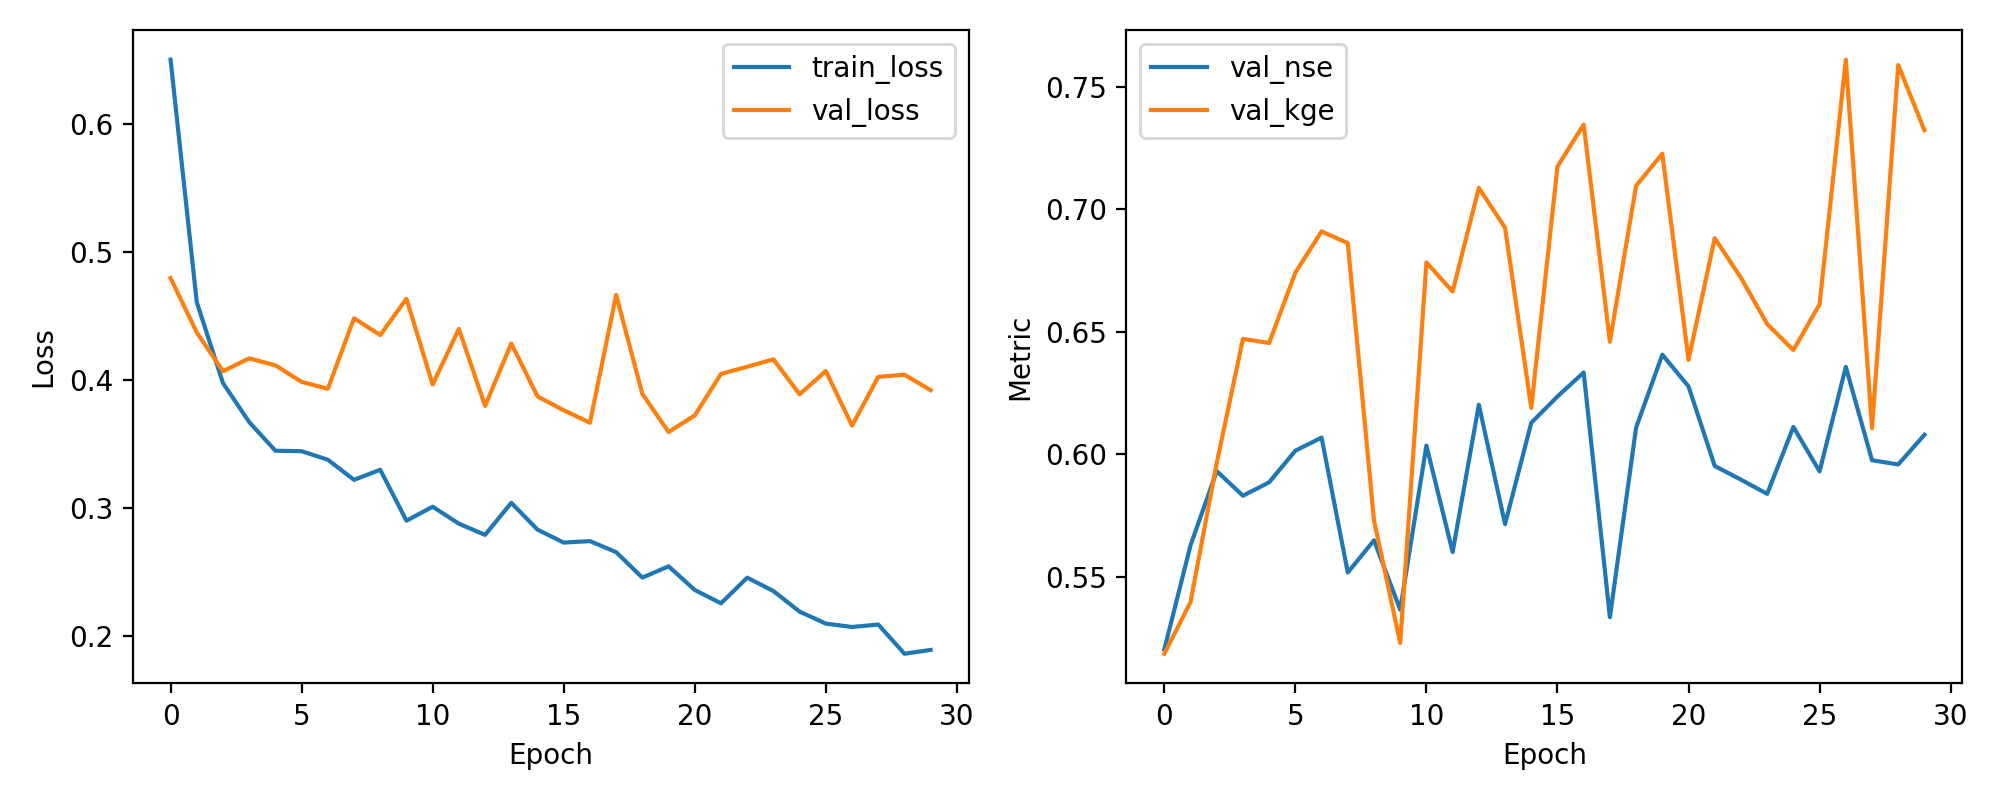

Source data for this figure (header and first rows):
epoch, train_loss, val_loss, val_nse, val_kge
1, 0.6502, 0.4796, 0.5204, 0.5187
2, 0.4607, 0.4371, 0.5629, 0.5397
3, 0.3976, 0.4068, 0.5932, 0.5965
4, 0.3671, 0.4169, 0.5831, 0.6472
5, 0.3447, 0.4114, 0.5886, 0.6455
6, 0.3443, 0.3985, 0.6015, 0.6742
7, 0.3377, 0.3931, 0.6069, 0.691
8, 0.322, 0.4482, 0.5518, 0.6862
9, 0.3298, 0.4351, 0.5649, 0.5731
10, 0.29, 0.4634, 0.5366, 0.5231
11, 0.301, 0.3964, 0.6036, 0.6784
12, 0.2877, 0.4398, 0.5602, 0.6665
13, 0.279, 0.3797, 0.6203, 0.7088
14, 0.304, 0.4285, 0.5715, 0.6925
15, 0.283, 0.3871, 0.6129, 0.619
16, 0.2729, 0.3763, 0.6237, 0.7175
17, 0.2741, 0.3666, 0.6334, 0.7346
18, 0.2655, 0.4665, 0.5335, 0.646
19, 0.2456, 0.389, 0.611, 0.7097
20, 0.2544, 0.3593, 0.6407, 0.7227
21, 0.2359, 0.3723, 0.6277, 0.6386
22, 0.2255, 0.4047, 0.5953, 0.6883
23, 0.2455, 0.4103, 0.5897, 0.6721
24, 0.2351, 0.4161, 0.5839, 0.6532
25, 0.219, 0.3888, 0.6112, 0.6426
26, 0.2097, 0.4069, 0.5931, 0.6613
27, 0.207, 0.3643, 0.6357, 0.7611
28, 0.2089, 0.4024, 0.5976, 0.6107
29, 0.1861, 0.4041, 0.5959, 0.7589
30, 0.1891, 0.392, 0.608, 0.7323
